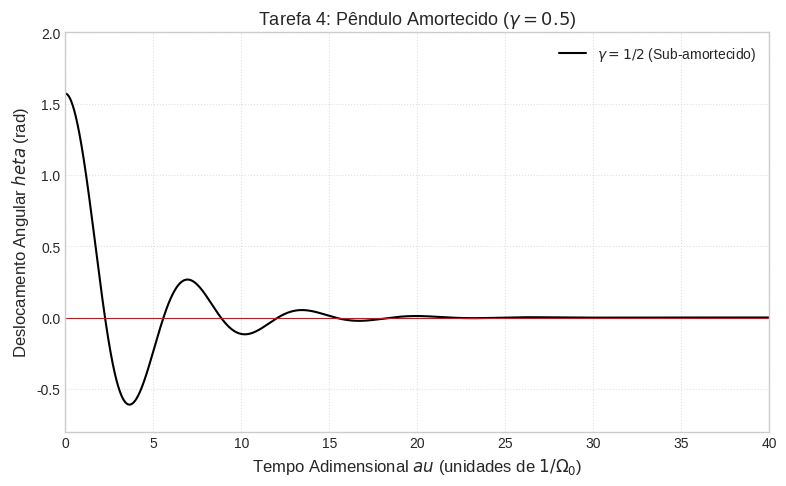

The matplotlib source for this figure:
import numpy as np
import matplotlib.pyplot as plt

plt.style.use('seaborn-v0_8-whitegrid')
plt.rcParams.update({
    'font.size': 11,
    'axes.labelsize': 12,
    'axes.titlesize': 13,
    'xtick.labelsize': 10,
    'ytick.labelsize': 10,
    'legend.fontsize': 10,
    'figure.autolayout': True
})

def simula_pendulo_amortecido(theta0, omega0, gama, dtau, tau_max):
    N = int(tau_max / dtau) + 1
    tau = np.linspace(0, tau_max, N)
    theta = np.zeros(N)
    omega = np.zeros(N)
    
    theta[0] = theta0
    omega[0] = omega0
    
    for i in range(N - 1):
        omega[i+1] = omega[i] + dtau * (-np.sin(theta[i]) - gama * omega[i])
        theta[i+1] = theta[i] + omega[i+1] * dtau
        
    return tau, theta, omega

def plot_tarefa4():
    dtau = 0.001
    tau_max = 40.0
    gamma = 0.5  # gama = 1/2
    theta0 = np.pi / 2.0  # pi/2 rad (~90 deg)
    omega0 = 0.0
    
    tau, theta, omega = simula_pendulo_amortecido(theta0, omega0, gamma, dtau, tau_max)
    
    plt.figure(figsize=(8, 5))
    plt.plot(tau, theta, 'k-', label=r'$\gamma = 1/2$ (Sub-amortecido)', linewidth=1.5)
    plt.axhline(0.0, color='r', linestyle='-', linewidth=0.8)
    
    plt.title(r'Tarefa 4: Pêndulo Amortecido ($\gamma = 0.5$)')
    plt.xlabel(r'Tempo Adimensional $	au$ (unidades de $1/\Omega_0$)')
    plt.ylabel(r'Deslocamento Angular $	heta$ (rad)')
    plt.xlim(0, 40)
    plt.ylim(-0.8, 2.0)
    plt.legend(loc='upper right')
    plt.grid(True, linestyle=':', alpha=0.6)
    
    plt.savefig('grafico_tarefa4_pendulo_amortecido.png', dpi=300)
    plt.close()
    print("-> Salvo: grafico_tarefa4_pendulo_amortecido.png")

if __name__ == "__main__":
    print("Gerando gráficos da Tarefa 4...")
    plot_tarefa4()
    print("Concluído!")
